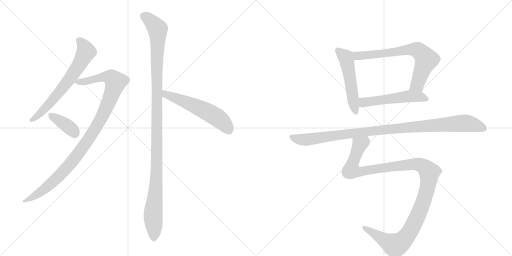
t = 0.00 s
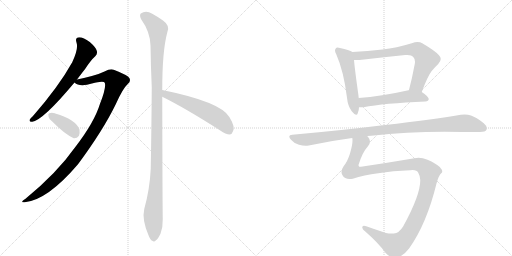
t = 1.77 s
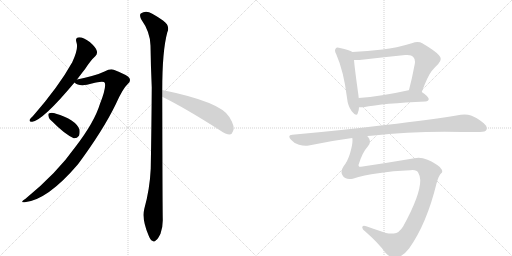
t = 3.54 s
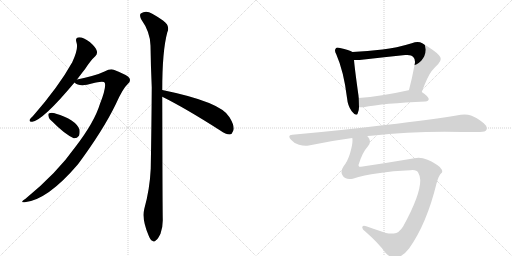
t = 5.31 s
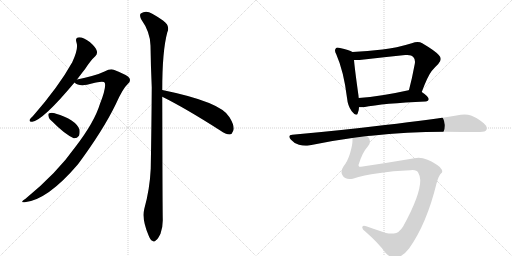
t = 7.07 s
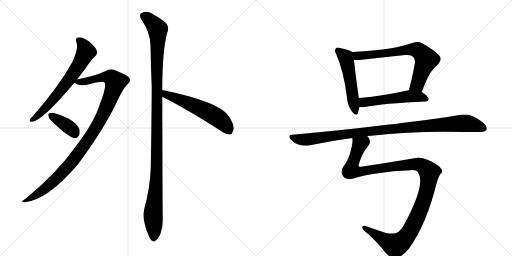
t = 8.84 s

The animated SVG that drew these frames (rendered in a browser with its animation timeline set to each time). Animation: 10 CSS @keyframes rules; one cycle of 8.84 s.

<svg version="1.1" viewBox="0 0 2048 1024" xmlns="http://www.w3.org/2000/svg">
  <g stroke="lightgray" stroke-dasharray="1,1" stroke-width="1" transform="scale(4, 4)">
    <line x1="0" y1="0" x2="256" y2="256"></line>
    <line x1="256" y1="0" x2="0" y2="256"></line>
    <line x1="128" y1="0" x2="128" y2="256"></line>
    <line x1="0" y1="128" x2="256" y2="128"></line>
    <line x1="256" y1="0" x2="512" y2="256"></line>
    <line x1="512" y1="0" x2="256" y2="256"></line>
    <line x1="384" y1="0" x2="384" y2="256"></line>
    <line x1="256" y1="128" x2="512" y2="128"></line>
  </g>
<g transform="scale(1, -1) translate(0, -850)">
   <style type="text/css">
    @keyframes keyframes0 {
      from {
       stroke: black;
       stroke-dashoffset: 661;
       stroke-width: 128;
       }
       68% {
       animation-timing-function: step-end;
       stroke: black;
       stroke-dashoffset: 0;
       stroke-width: 128;
       }
       to {
       stroke: black;
       stroke-width: 1024;
       }
       }
       #make-me-a-hanzi-animation-0 {
         animation: keyframes0 0.787923s both;
         animation-delay: 0.000000s;
         animation-timing-function: linear;
       }
    @keyframes keyframes1 {
      from {
       stroke: black;
       stroke-dashoffset: 1029;
       stroke-width: 128;
       }
       77% {
       animation-timing-function: step-end;
       stroke: black;
       stroke-dashoffset: 0;
       stroke-width: 128;
       }
       to {
       stroke: black;
       stroke-width: 1024;
       }
       }
       #make-me-a-hanzi-animation-1 {
         animation: keyframes1 1.087402s both;
         animation-delay: 0.787923s;
         animation-timing-function: linear;
       }
    @keyframes keyframes2 {
      from {
       stroke: black;
       stroke-dashoffset: 376;
       stroke-width: 128;
       }
       55% {
       animation-timing-function: step-end;
       stroke: black;
       stroke-dashoffset: 0;
       stroke-width: 128;
       }
       to {
       stroke: black;
       stroke-width: 1024;
       }
       }
       #make-me-a-hanzi-animation-2 {
         animation: keyframes2 0.555990s both;
         animation-delay: 1.875326s;
         animation-timing-function: linear;
       }
    @keyframes keyframes3 {
      from {
       stroke: black;
       stroke-dashoffset: 1166;
       stroke-width: 128;
       }
       79% {
       animation-timing-function: step-end;
       stroke: black;
       stroke-dashoffset: 0;
       stroke-width: 128;
       }
       to {
       stroke: black;
       stroke-width: 1024;
       }
       }
       #make-me-a-hanzi-animation-3 {
         animation: keyframes3 1.198893s both;
         animation-delay: 2.431315s;
         animation-timing-function: linear;
       }
    @keyframes keyframes4 {
      from {
       stroke: black;
       stroke-dashoffset: 563;
       stroke-width: 128;
       }
       65% {
       animation-timing-function: step-end;
       stroke: black;
       stroke-dashoffset: 0;
       stroke-width: 128;
       }
       to {
       stroke: black;
       stroke-width: 1024;
       }
       }
       #make-me-a-hanzi-animation-4 {
         animation: keyframes4 0.708171s both;
         animation-delay: 3.630208s;
         animation-timing-function: linear;
       }
    @keyframes keyframes5 {
      from {
       stroke: black;
       stroke-dashoffset: 524;
       stroke-width: 128;
       }
       63% {
       animation-timing-function: step-end;
       stroke: black;
       stroke-dashoffset: 0;
       stroke-width: 128;
       }
       to {
       stroke: black;
       stroke-width: 1024;
       }
       }
       #make-me-a-hanzi-animation-5 {
         animation: keyframes5 0.676432s both;
         animation-delay: 4.338379s;
         animation-timing-function: linear;
       }
    @keyframes keyframes6 {
      from {
       stroke: black;
       stroke-dashoffset: 705;
       stroke-width: 128;
       }
       70% {
       animation-timing-function: step-end;
       stroke: black;
       stroke-dashoffset: 0;
       stroke-width: 128;
       }
       to {
       stroke: black;
       stroke-width: 1024;
       }
       }
       #make-me-a-hanzi-animation-6 {
         animation: keyframes6 0.823730s both;
         animation-delay: 5.014811s;
         animation-timing-function: linear;
       }
    @keyframes keyframes7 {
      from {
       stroke: black;
       stroke-dashoffset: 530;
       stroke-width: 128;
       }
       63% {
       animation-timing-function: step-end;
       stroke: black;
       stroke-dashoffset: 0;
       stroke-width: 128;
       }
       to {
       stroke: black;
       stroke-width: 1024;
       }
       }
       #make-me-a-hanzi-animation-7 {
         animation: keyframes7 0.681315s both;
         animation-delay: 5.838542s;
         animation-timing-function: linear;
       }
    @keyframes keyframes8 {
      from {
       stroke: black;
       stroke-dashoffset: 1032;
       stroke-width: 128;
       }
       77% {
       animation-timing-function: step-end;
       stroke: black;
       stroke-dashoffset: 0;
       stroke-width: 128;
       }
       to {
       stroke: black;
       stroke-width: 1024;
       }
       }
       #make-me-a-hanzi-animation-8 {
         animation: keyframes8 1.089844s both;
         animation-delay: 6.519857s;
         animation-timing-function: linear;
       }
    @keyframes keyframes9 {
      from {
       stroke: black;
       stroke-dashoffset: 1205;
       stroke-width: 128;
       }
       80% {
       animation-timing-function: step-end;
       stroke: black;
       stroke-dashoffset: 0;
       stroke-width: 128;
       }
       to {
       stroke: black;
       stroke-width: 1024;
       }
       }
       #make-me-a-hanzi-animation-9 {
         animation: keyframes9 1.230632s both;
         animation-delay: 7.609701s;
         animation-timing-function: linear;
       }
</style>
<path d="M 308 532 Q 324 553 341 575 Q 363 609 381 625 Q 391 635 387 647 Q 384 660 359 682 Q 334 701 317 701 Q 299 700 306 680 Q 315 656 289 601 Q 235 504 132 386 Q 122 377 119 372 Q 115 362 129 363 Q 172 369 298 520 L 308 532 Z" fill="lightgray"></path> 
<path d="M 298 520 Q 313 505 348 511 Q 414 529 419 519 Q 426 501 400 435 Q 378 362 302 263 Q 227 157 102 55 Q 77 39 99 41 Q 190 50 312 193 Q 412 328 463 433 Q 491 496 511 514 Q 524 524 518 537 Q 512 549 455 571 Q 442 577 418 564 Q 385 548 308 532 C 283 527 283 527 298 520 Z" fill="lightgray"></path> 
<path d="M 210 363 Q 258 314 295 297 Q 308 296 316 307 Q 320 317 318 332 Q 303 372 221 396 Q 220 397 219 397 Q 206 401 197 397 Q 191 396 194 385 Q 195 375 210 363 Z" fill="lightgray"></path> 
<path d="M 649 490 Q 649 646 669 720 Q 682 747 652 768 Q 636 780 609 795 Q 584 811 563 796 Q 557 790 564 774 Q 601 722 602 668 Q 603 590 607 501 Q 606 347 603 176 Q 599 92 577 14 Q 567 -28 594 -91 Q 601 -110 609 -113 Q 616 -120 624 -111 Q 631 -107 642 -85 Q 652 -58 651 -26 Q 650 26 649 463 L 649 490 Z" fill="lightgray"></path> 
<path d="M 649 463 Q 742 417 881 328 Q 903 312 919 312 Q 928 313 932 325 Q 942 341 918 381 Q 885 442 649 490 C 620 496 622 476 649 463 Z" fill="lightgray"></path> 
<path d="M 1410 642 Q 1397 651 1360 658 Q 1354 660 1351 660 Q 1345 660 1343 656 Q 1340 653 1340 648 Q 1340 642 1345 633 Q 1375 565 1388 459 Q 1391 426 1407 405 Q 1419 391 1425 391 Q 1429 391 1431 397 Q 1436 408 1436 421 L 1435 458 Q 1434 464 1434 467 Q 1419 574 1416 610 C 1413 640 1413 640 1410 642 Z" fill="lightgray"></path> 
<path d="M 1687 482 Q 1711 546 1726 565 Q 1740 582 1753 594 Q 1763 605 1763 614 Q 1763 622 1755 630 Q 1740 647 1689 677 Q 1681 682 1670 682 Q 1660 682 1647 677 Q 1585 658 1530 652 Q 1470 645 1410 642 C 1380 640 1386 610 1416 610 L 1438 610 Q 1533 621 1621 630 L 1629 630 Q 1647 630 1653 622 Q 1660 615 1660 603 Q 1660 599 1659 594 Q 1648 535 1636 490 C 1628 461 1676 454 1687 482 Z" fill="lightgray"></path> 
<path d="M 1702 444 Q 1714 445 1715 454 Q 1714 464 1687 482 C 1664 498 1664 498 1636 490 L 1634 489 Q 1522 464 1435 458 C 1405 456 1406 421 1436 421 L 1454 421 Q 1534 437 1702 444 Z" fill="lightgray"></path> 
<path d="M 1469 306 Q 1476 307 1485 307 Q 1626 323 1779 323 Q 1893 322 1920 322 Q 1942 322 1946 331 Q 1947 334 1947 337 Q 1947 347 1935 357 Q 1905 381 1884 388 Q 1873 392 1858 392 Q 1851 392 1843 391 Q 1732 372 1540 350 Q 1370 329 1169 311 Q 1157 310 1157 304 Q 1157 299 1164 291 Q 1178 275 1196 271 Q 1210 267 1223 267 Q 1229 267 1235 268 Q 1318 286 1409 298 L 1469 306 Z" fill="lightgray"></path> 
<path d="M 1746 116 Q 1756 151 1765 157 Q 1769 160 1769 164 Q 1769 171 1759 182 Q 1744 196 1710 211 Q 1691 219 1674 219 Q 1666 219 1658 217 Q 1552 199 1444 183 L 1437 183 Q 1434 186 1434 190 Q 1449 240 1471 264 Q 1480 274 1480 284 Q 1480 293 1473 301 Q 1470 305 1469 306 C 1459 334 1410 328 1409 298 Q 1410 294 1410 289 Q 1410 270 1400 236 Q 1390 204 1375 186 Q 1366 173 1366 162 Q 1366 155 1370 149 Q 1378 134 1398 134 Q 1404 134 1411 135 Q 1500 163 1641 169 Q 1646 170 1650 170 Q 1668 170 1673 159 Q 1681 145 1681 130 L 1681 128 Q 1681 69 1613 -55 Q 1596 -83 1575 -84 L 1566 -84 Q 1554 -84 1544 -82 Q 1498 -67 1465 -55 Q 1460 -53 1456 -53 Q 1452 -53 1450 -56 Q 1449 -58 1449 -60 Q 1449 -67 1461 -76 Q 1513 -121 1541 -160 Q 1561 -182 1579 -182 Q 1610 -179 1637 -143 Q 1707 -44 1746 116 Z" fill="lightgray"></path> 
      <clipPath id="make-me-a-hanzi-clip-0">
      <path d="M 308 532 Q 324 553 341 575 Q 363 609 381 625 Q 391 635 387 647 Q 384 660 359 682 Q 334 701 317 701 Q 299 700 306 680 Q 315 656 289 601 Q 235 504 132 386 Q 122 377 119 372 Q 115 362 129 363 Q 172 369 298 520 L 308 532 Z" fill="lightgray"></path>
      </clipPath>
      <path clip-path="url(#make-me-a-hanzi-clip-0)" d="M 316 688 L 328 678 L 344 643 L 307 575 L 204 441 L 155 390 L 127 371 " fill="none" id="make-me-a-hanzi-animation-0" stroke-dasharray="533 1066" stroke-linecap="round"></path>

      <clipPath id="make-me-a-hanzi-clip-1">
      <path d="M 298 520 Q 313 505 348 511 Q 414 529 419 519 Q 426 501 400 435 Q 378 362 302 263 Q 227 157 102 55 Q 77 39 99 41 Q 190 50 312 193 Q 412 328 463 433 Q 491 496 511 514 Q 524 524 518 537 Q 512 549 455 571 Q 442 577 418 564 Q 385 548 308 532 C 283 527 283 527 298 520 Z" fill="lightgray"></path>
      </clipPath>
      <path clip-path="url(#make-me-a-hanzi-clip-1)" d="M 307 523 L 357 526 L 398 539 L 437 542 L 462 522 L 406 378 L 309 229 L 209 120 L 154 76 L 104 47 " fill="none" id="make-me-a-hanzi-animation-1" stroke-dasharray="901 1802" stroke-linecap="round"></path>

      <clipPath id="make-me-a-hanzi-clip-2">
      <path d="M 210 363 Q 258 314 295 297 Q 308 296 316 307 Q 320 317 318 332 Q 303 372 221 396 Q 220 397 219 397 Q 206 401 197 397 Q 191 396 194 385 Q 195 375 210 363 Z" fill="lightgray"></path>
      </clipPath>
      <path clip-path="url(#make-me-a-hanzi-clip-2)" d="M 204 389 L 266 349 L 300 317 " fill="none" id="make-me-a-hanzi-animation-2" stroke-dasharray="248 496" stroke-linecap="round"></path>

      <clipPath id="make-me-a-hanzi-clip-3">
      <path d="M 649 490 Q 649 646 669 720 Q 682 747 652 768 Q 636 780 609 795 Q 584 811 563 796 Q 557 790 564 774 Q 601 722 602 668 Q 603 590 607 501 Q 606 347 603 176 Q 599 92 577 14 Q 567 -28 594 -91 Q 601 -110 609 -113 Q 616 -120 624 -111 Q 631 -107 642 -85 Q 652 -58 651 -26 Q 650 26 649 463 L 649 490 Z" fill="lightgray"></path>
      </clipPath>
      <path clip-path="url(#make-me-a-hanzi-clip-3)" d="M 576 787 L 631 733 L 628 211 L 612 -16 L 615 -99 " fill="none" id="make-me-a-hanzi-animation-3" stroke-dasharray="1038 2076" stroke-linecap="round"></path>

      <clipPath id="make-me-a-hanzi-clip-4">
      <path d="M 649 463 Q 742 417 881 328 Q 903 312 919 312 Q 928 313 932 325 Q 942 341 918 381 Q 885 442 649 490 C 620 496 622 476 649 463 Z" fill="lightgray"></path>
      </clipPath>
      <path clip-path="url(#make-me-a-hanzi-clip-4)" d="M 660 483 L 664 472 L 778 428 L 854 389 L 887 366 L 916 328 " fill="none" id="make-me-a-hanzi-animation-4" stroke-dasharray="435 870" stroke-linecap="round"></path>

      <clipPath id="make-me-a-hanzi-clip-5">
      <path d="M 1410 642 Q 1397 651 1360 658 Q 1354 660 1351 660 Q 1345 660 1343 656 Q 1340 653 1340 648 Q 1340 642 1345 633 Q 1375 565 1388 459 Q 1391 426 1407 405 Q 1419 391 1425 391 Q 1429 391 1431 397 Q 1436 408 1436 421 L 1435 458 Q 1434 464 1434 467 Q 1419 574 1416 610 C 1413 640 1413 640 1410 642 Z" fill="lightgray"></path>
      </clipPath>
      <path clip-path="url(#make-me-a-hanzi-clip-5)" d="M 1352 648 L 1383 620 L 1386 610 L 1424 398 " fill="none" id="make-me-a-hanzi-animation-5" stroke-dasharray="396 792" stroke-linecap="round"></path>

      <clipPath id="make-me-a-hanzi-clip-6">
      <path d="M 1687 482 Q 1711 546 1726 565 Q 1740 582 1753 594 Q 1763 605 1763 614 Q 1763 622 1755 630 Q 1740 647 1689 677 Q 1681 682 1670 682 Q 1660 682 1647 677 Q 1585 658 1530 652 Q 1470 645 1410 642 C 1380 640 1386 610 1416 610 L 1438 610 Q 1533 621 1621 630 L 1629 630 Q 1647 630 1653 622 Q 1660 615 1660 603 Q 1660 599 1659 594 Q 1648 535 1636 490 C 1628 461 1676 454 1687 482 Z" fill="lightgray"></path>
      </clipPath>
      <path clip-path="url(#make-me-a-hanzi-clip-6)" d="M 1418 638 L 1426 628 L 1444 627 L 1629 651 L 1661 652 L 1680 644 L 1706 611 L 1669 512 L 1643 495 " fill="none" id="make-me-a-hanzi-animation-6" stroke-dasharray="577 1154" stroke-linecap="round"></path>

      <clipPath id="make-me-a-hanzi-clip-7">
      <path d="M 1702 444 Q 1714 445 1715 454 Q 1714 464 1687 482 C 1664 498 1664 498 1636 490 L 1634 489 Q 1522 464 1435 458 C 1405 456 1406 421 1436 421 L 1454 421 Q 1534 437 1702 444 Z" fill="lightgray"></path>
      </clipPath>
      <path clip-path="url(#make-me-a-hanzi-clip-7)" d="M 1441 427 L 1457 441 L 1630 464 L 1678 464 L 1706 454 " fill="none" id="make-me-a-hanzi-animation-7" stroke-dasharray="402 804" stroke-linecap="round"></path>

      <clipPath id="make-me-a-hanzi-clip-8">
      <path d="M 1469 306 Q 1476 307 1485 307 Q 1626 323 1779 323 Q 1893 322 1920 322 Q 1942 322 1946 331 Q 1947 334 1947 337 Q 1947 347 1935 357 Q 1905 381 1884 388 Q 1873 392 1858 392 Q 1851 392 1843 391 Q 1732 372 1540 350 Q 1370 329 1169 311 Q 1157 310 1157 304 Q 1157 299 1164 291 Q 1178 275 1196 271 Q 1210 267 1223 267 Q 1229 267 1235 268 Q 1318 286 1409 298 L 1469 306 Z" fill="lightgray"></path>
      </clipPath>
      <path clip-path="url(#make-me-a-hanzi-clip-8)" d="M 1167 301 L 1218 291 L 1607 339 L 1843 357 L 1886 353 L 1935 336 " fill="none" id="make-me-a-hanzi-animation-8" stroke-dasharray="904 1808" stroke-linecap="round"></path>

      <clipPath id="make-me-a-hanzi-clip-9">
      <path d="M 1746 116 Q 1756 151 1765 157 Q 1769 160 1769 164 Q 1769 171 1759 182 Q 1744 196 1710 211 Q 1691 219 1674 219 Q 1666 219 1658 217 Q 1552 199 1444 183 L 1437 183 Q 1434 186 1434 190 Q 1449 240 1471 264 Q 1480 274 1480 284 Q 1480 293 1473 301 Q 1470 305 1469 306 C 1459 334 1410 328 1409 298 Q 1410 294 1410 289 Q 1410 270 1400 236 Q 1390 204 1375 186 Q 1366 173 1366 162 Q 1366 155 1370 149 Q 1378 134 1398 134 Q 1404 134 1411 135 Q 1500 163 1641 169 Q 1646 170 1650 170 Q 1668 170 1673 159 Q 1681 145 1681 130 L 1681 128 Q 1681 69 1613 -55 Q 1596 -83 1575 -84 L 1566 -84 Q 1554 -84 1544 -82 Q 1498 -67 1465 -55 Q 1460 -53 1456 -53 Q 1452 -53 1450 -56 Q 1449 -58 1449 -60 Q 1449 -67 1461 -76 Q 1513 -121 1541 -160 Q 1561 -182 1579 -182 Q 1610 -179 1637 -143 Q 1707 -44 1746 116 Z" fill="lightgray"></path>
      </clipPath>
      <path clip-path="url(#make-me-a-hanzi-clip-9)" d="M 1463 297 L 1460 284 L 1439 272 L 1408 189 L 1408 168 L 1437 162 L 1531 179 L 1672 193 L 1703 177 L 1718 160 L 1706 81 L 1685 19 L 1641 -74 L 1608 -115 L 1580 -132 L 1456 -59 " fill="none" id="make-me-a-hanzi-animation-9" stroke-dasharray="1077 2154" stroke-linecap="round"></path>

</g>
</svg>
